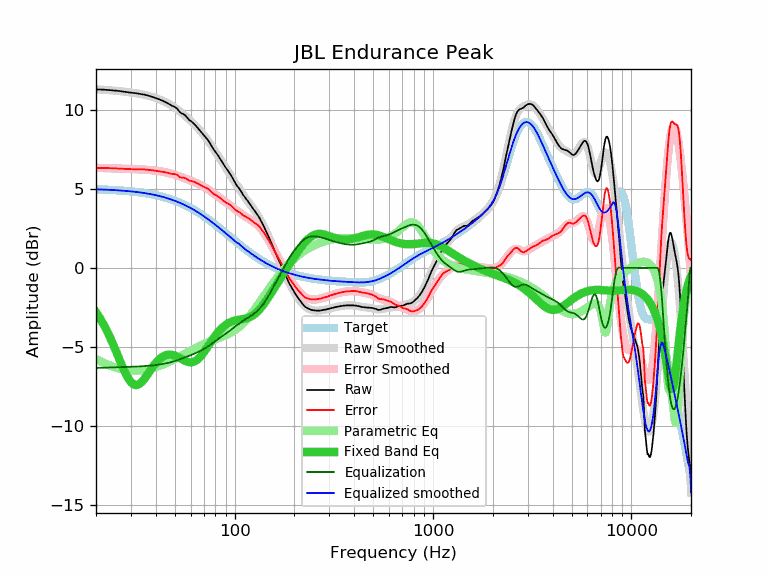

Source data for this figure (header and first rows):
frequency, raw, error, smoothed, error_smoothed, equalization, parametric_eq, equalized_raw, equalized_smoothed, target
20, 11.28, 6.31, 11.30, 6.33, -6.33, -2.80, 4.95, 4.97, 4.97
21, 11.28, 6.32, 11.28, 6.32, -6.32, -3.21, 4.96, 4.96, 4.96
22, 11.27, 6.32, 11.26, 6.31, -6.31, -3.65, 4.96, 4.95, 4.95
23, 11.25, 6.31, 11.24, 6.30, -6.30, -4.13, 4.95, 4.94, 4.94
24, 11.23, 6.30, 11.23, 6.30, -6.30, -4.63, 4.93, 4.93, 4.93
25, 11.21, 6.30, 11.21, 6.29, -6.29, -5.15, 4.92, 4.92, 4.92
26, 11.19, 6.29, 11.18, 6.28, -6.28, -5.67, 4.91, 4.90, 4.90
27, 11.16, 6.27, 11.16, 6.27, -6.27, -6.16, 4.89, 4.89, 4.89
28, 11.13, 6.26, 11.14, 6.27, -6.27, -6.61, 4.86, 4.87, 4.87
29, 11.11, 6.25, 11.12, 6.26, -6.26, -6.97, 4.85, 4.86, 4.86
30, 11.08, 6.24, 11.09, 6.25, -6.25, -7.23, 4.83, 4.84, 4.84
31, 11.06, 6.24, 11.07, 6.25, -6.25, -7.38, 4.81, 4.82, 4.82
32, 11.04, 6.24, 11.04, 6.24, -6.24, -7.42, 4.80, 4.80, 4.80
33, 11.01, 6.23, 11.01, 6.23, -6.23, -7.35, 4.78, 4.78, 4.78
34, 10.98, 6.22, 10.98, 6.22, -6.22, -7.22, 4.76, 4.76, 4.76
35, 10.96, 6.23, 10.95, 6.21, -6.21, -7.03, 4.75, 4.73, 4.73
36, 10.92, 6.21, 10.91, 6.20, -6.20, -6.82, 4.72, 4.71, 4.71
37, 10.88, 6.20, 10.87, 6.19, -6.19, -6.61, 4.69, 4.68, 4.68
38, 10.84, 6.18, 10.83, 6.18, -6.18, -6.39, 4.66, 4.66, 4.66
39, 10.79, 6.16, 10.79, 6.16, -6.16, -6.20, 4.63, 4.63, 4.63
40, 10.74, 6.14, 10.75, 6.15, -6.15, -6.02, 4.59, 4.60, 4.60
41, 10.69, 6.12, 10.70, 6.13, -6.13, -5.87, 4.56, 4.57, 4.57
42, 10.64, 6.10, 10.65, 6.11, -6.11, -5.75, 4.53, 4.54, 4.54
43, 10.59, 6.09, 10.59, 6.09, -6.09, -5.65, 4.50, 4.50, 4.50
44, 10.53, 6.06, 10.53, 6.06, -6.06, -5.57, 4.47, 4.47, 4.47
45, 10.47, 6.04, 10.47, 6.04, -6.04, -5.52, 4.43, 4.43, 4.43
46, 10.41, 6.01, 10.41, 6.01, -6.01, -5.49, 4.40, 4.40, 4.40
47, 10.34, 5.98, 10.35, 5.99, -5.99, -5.48, 4.36, 4.36, 4.36
48, 10.27, 5.95, 10.28, 5.96, -5.96, -5.49, 4.32, 4.32, 4.32
49, 10.22, 5.94, 10.21, 5.92, -5.92, -5.52, 4.30, 4.28, 4.28
50, 10.17, 5.93, 10.13, 5.89, -5.89, -5.55, 4.28, 4.24, 4.24
51, 10.10, 5.90, 10.06, 5.85, -5.85, -5.60, 4.25, 4.20, 4.20
52, 9.98, 5.82, 9.98, 5.82, -5.82, -5.65, 4.16, 4.16, 4.16
53, 9.84, 5.73, 9.90, 5.78, -5.78, -5.70, 4.06, 4.11, 4.11
54, 9.77, 5.70, 9.81, 5.74, -5.74, -5.76, 4.03, 4.07, 4.07
55, 9.73, 5.71, 9.73, 5.71, -5.71, -5.82, 4.03, 4.02, 4.02
56, 9.67, 5.69, 9.64, 5.67, -5.67, -5.87, 4.00, 3.98, 3.98
57, 9.57, 5.64, 9.56, 5.63, -5.63, -5.91, 3.94, 3.93, 3.93
58, 9.46, 5.58, 9.47, 5.59, -5.59, -5.94, 3.87, 3.88, 3.88
59, 9.35, 5.52, 9.39, 5.55, -5.55, -5.96, 3.80, 3.83, 3.83
60, 9.29, 5.51, 9.30, 5.52, -5.52, -5.97, 3.77, 3.78, 3.78
61, 9.22, 5.49, 9.22, 5.48, -5.48, -5.96, 3.74, 3.73, 3.73
62, 9.14, 5.46, 9.13, 5.45, -5.45, -5.94, 3.70, 3.68, 3.68
63, 9.06, 5.43, 9.04, 5.41, -5.41, -5.90, 3.65, 3.63, 3.63
64, 8.96, 5.38, 8.95, 5.37, -5.37, -5.85, 3.59, 3.58, 3.58
65, 8.87, 5.34, 8.86, 5.33, -5.33, -5.79, 3.54, 3.53, 3.53
66, 8.77, 5.29, 8.77, 5.29, -5.29, -5.71, 3.48, 3.48, 3.48
67, 8.67, 5.25, 8.68, 5.25, -5.25, -5.63, 3.42, 3.42, 3.42
68, 8.57, 5.20, 8.58, 5.21, -5.21, -5.53, 3.36, 3.37, 3.37
69, 8.47, 5.15, 8.49, 5.17, -5.17, -5.43, 3.30, 3.32, 3.32
70, 8.38, 5.12, 8.39, 5.13, -5.13, -5.33, 3.26, 3.26, 3.26
71, 8.29, 5.08, 8.29, 5.08, -5.08, -5.22, 3.21, 3.21, 3.21
72, 8.20, 5.05, 8.19, 5.03, -5.03, -5.11, 3.17, 3.16, 3.16
73, 8.12, 5.02, 8.08, 4.98, -4.98, -5.00, 3.14, 3.10, 3.10
74, 8.01, 4.96, 7.98, 4.93, -4.93, -4.89, 3.08, 3.05, 3.05
75, 7.89, 4.90, 7.88, 4.88, -4.88, -4.78, 3.01, 2.99, 2.99
76, 7.76, 4.82, 7.77, 4.83, -4.83, -4.67, 2.93, 2.94, 2.94
77, 7.64, 4.76, 7.66, 4.78, -4.78, -4.57, 2.86, 2.88, 2.88
78, 7.53, 4.70, 7.56, 4.73, -4.73, -4.47, 2.80, 2.83, 2.83
79, 7.42, 4.65, 7.45, 4.68, -4.68, -4.37, 2.74, 2.78, 2.78
... 553 more rows
